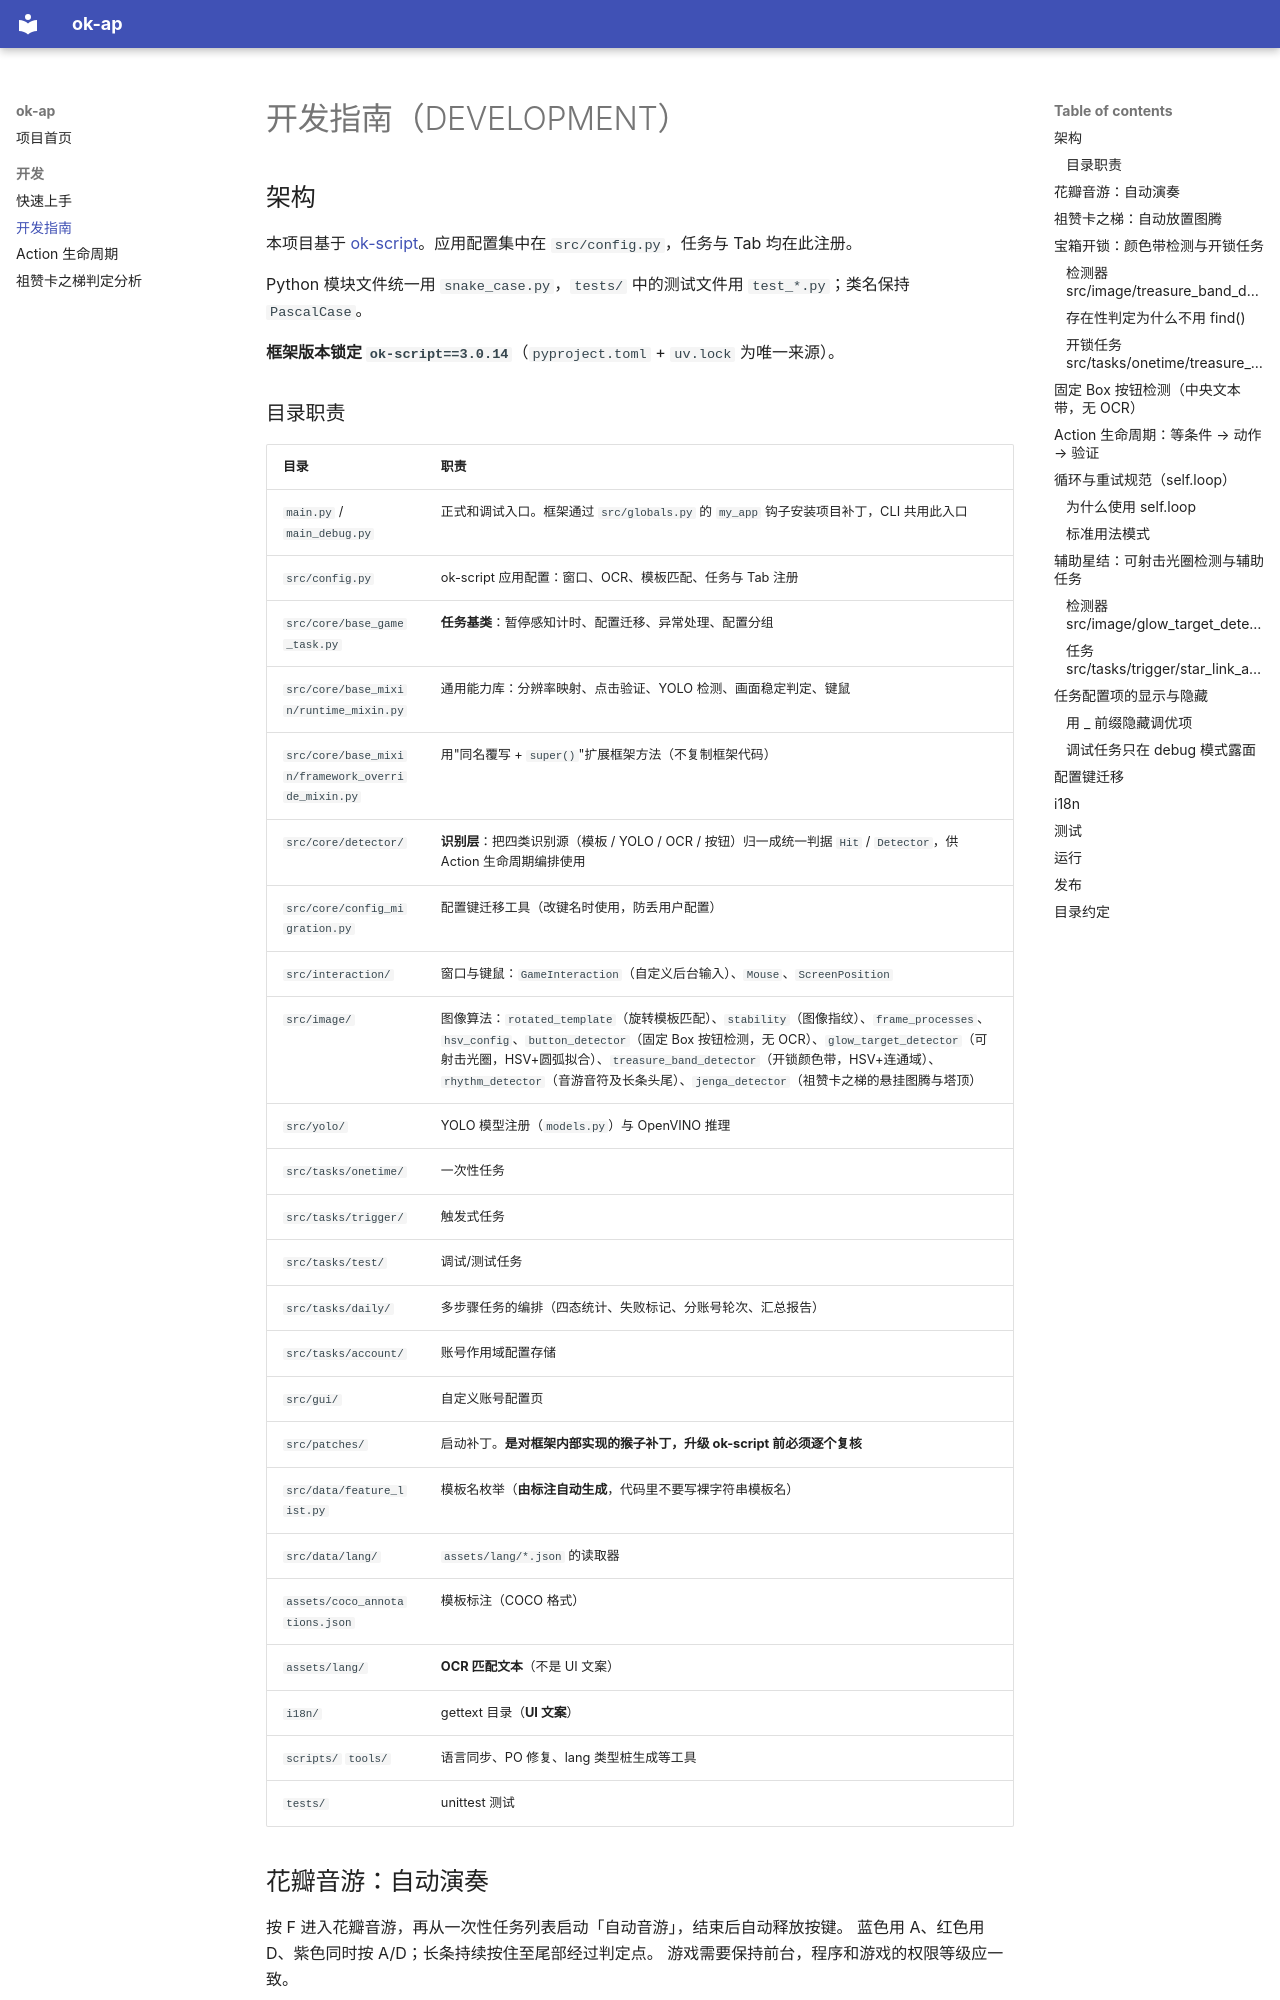

repository: longer-sausage/OK-AzurPromilia · page: dev/development/index.html · generator: mkdocs

# 开发指南（DEVELOPMENT）

## 架构

本项目基于 [ok-script](https://github.com/ok-oldking/ok-script)。应用配置集中在 `src/config.py`，任务与 Tab 均在此注册。

Python 模块文件统一用 `snake_case.py`，`tests/` 中的测试文件用 `test_*.py`；类名保持 `PascalCase`。

**框架版本锁定 `ok-script==3.0.14`**（`pyproject.toml` + `uv.lock` 为唯一来源）。

### 目录职责

| 目录 | 职责 |
|------|------|
| `main.py` / `main_debug.py` | 正式和调试入口。框架通过 `src/globals.py` 的 `my_app` 钩子安装项目补丁，CLI 共用此入口 |
| `src/config.py` | ok-script 应用配置：窗口、OCR、模板匹配、任务与 Tab 注册 |
| `src/core/base_game_task.py` | **任务基类**：暂停感知计时、配置迁移、异常处理、配置分组 |
| `src/core/base_mixin/runtime_mixin.py` | 通用能力库：分辨率映射、点击验证、YOLO 检测、画面稳定判定、键鼠 |
| `src/core/base_mixin/framework_override_mixin.py` | 用"同名覆写 + `super()`"扩展框架方法（不复制框架代码） |
| `src/core/detector/` | **识别层**：把四类识别源（模板 / YOLO / OCR / 按钮）归一成统一判据 `Hit` / `Detector`，供 Action 生命周期编排使用 |
| `src/core/config_migration.py` | 配置键迁移工具（改键名时使用，防丢用户配置） |
| `src/interaction/` | 窗口与键鼠：`GameInteraction`（自定义后台输入）、`Mouse`、`ScreenPosition` |
| `src/image/` | 图像算法：`rotated_template`（旋转模板匹配）、`stability`（图像指纹）、`frame_processes`、`hsv_config`、`button_detector`（固定 Box 按钮检测，无 OCR）、`glow_target_detector`（可射击光圈，HSV+圆弧拟合）、`treasure_band_detector`（开锁颜色带，HSV+连通域）、`rhythm_detector`（音游音符及长条头尾）、`jenga_detector`（祖赞卡之梯的悬挂图腾与塔顶） |
| `src/yolo/` | YOLO 模型注册（`models.py`）与 OpenVINO 推理 |
| `src/tasks/onetime/` | 一次性任务 |
| `src/tasks/trigger/` | 触发式任务 |
| `src/tasks/test/` | 调试/测试任务 |
| `src/tasks/daily/` | 多步骤任务的编排（四态统计、失败标记、分账号轮次、汇总报告） |
| `src/tasks/account/` | 账号作用域配置存储 |
| `src/gui/` | 自定义账号配置页 |
| `src/patches/` | 启动补丁。**是对框架内部实现的猴子补丁，升级 ok-script 前必须逐个复核** |
| `src/data/feature_list.py` | 模板名枚举（**由标注自动生成**，代码里不要写裸字符串模板名） |
| `src/data/lang/` | `assets/lang/*.json` 的读取器 |
| `assets/coco_annotations.json` | 模板标注（COCO 格式） |
| `assets/lang/` | **OCR 匹配文本**（不是 UI 文案） |
| `i18n/` | gettext 目录（**UI 文案**） |
| `scripts/` `tools/` | 语言同步、PO 修复、lang 类型桩生成等工具 |
| `tests/` | unittest 测试 |
